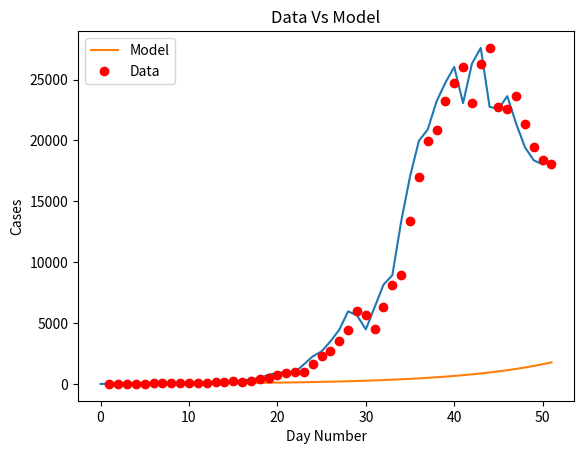
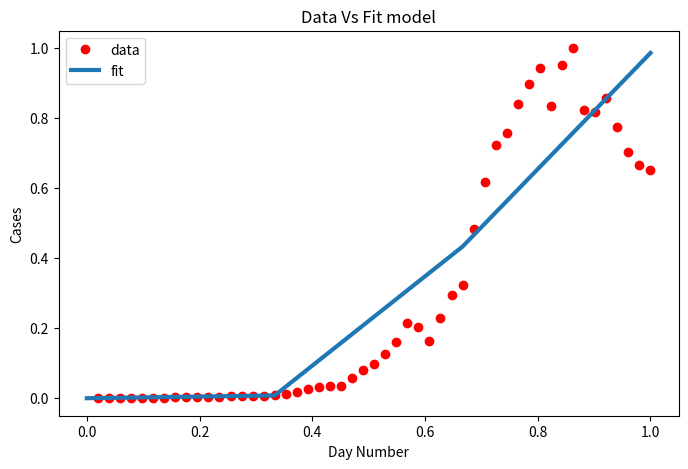

The matplotlib source for these figures, in order:
import matplotlib
import matplotlib.pyplot as plt
import numpy as np
from scipy.optimize import curve_fit
import math

# Definition of the logistic function
def sigmoid(x, Beta_1, Beta_2):
     y = 1 / (1 + np.exp(-Beta_1*(x-Beta_2)))
     return y

def main():
  new_cases_sh = [2, 8, 16, 19, 28, 48, 55, 65, 80, 75, 83, 65, 169, 139, 202, 157, 260, 374, 503, 758, 896, 981, 983, 1609, 2264, 2676, 3500, (96 - 21 + 4381), (326 - 18 + 5656), (5298 + 355 - 16), (358 + 4144 -20), (260 + 6051 - 2), (7788 + 438 - 73), (8581 + 425 - 71), (13086 + 268 - 4), (16766 + 311 - 40), (19660 + 322 -15), (20398 + 824 - 323), (22609 + 1015 - 420), (23937 + 1006 - 191), (25173 + 914 - 47), (22348 + 994 - 273), (25141 + 1189 - 23), (25146 + 2573 - 114), (19872 + 3200 - 307), (19923 + 3590 - 922), (21582 + 3238 - 1177), (19831 + 2417 - 853 ), 19442, (2494 + 16407 - 533), (2634 + 15861 - 459)]

  plt.plot(new_cases_sh)
  plt.savefig('covid_20220420.png')
  plt.show()

  for i in range(len(new_cases_sh) - 1):
    growth_factor = float(new_cases_sh[i + 1]) / float(new_cases_sh[i])
    th = ""
    if( i + 1 == 1):
      th = "st"
    elif( i + 1 == 2):
      th = "nd"
    else:
      th = "th"
    print(i + 1, th + " growth factor: ", growth_factor)

  x_data, y_data = np.array(list(range(1, len(new_cases_sh) + 1))), np.array(new_cases_sh)

  # Choosing initial arbitrary beta parameters
  beta_1 = 0.09
  beta_2 = 305

  # application of the logistic function using beta
  Y_pred = sigmoid(x_data, beta_1, beta_2)

  # point prediction
  plt.plot(x_data, Y_pred * 15000000000000., label = "Model")
  plt.plot(x_data, y_data, 'ro', label = "Data")
  plt.title('Data Vs Model')
  plt.legend(loc ='best')
  plt.ylabel('Cases')
  plt.xlabel('Day Number')
  plt.savefig('prediction_20220420.png')
  plt.show()

  xdata = x_data / max(x_data)
  ydata = y_data / max(y_data)

  popt, pcov = curve_fit(sigmoid, xdata, ydata, maxfev=5000)
  # print the final params
  print("beta_1 = % f, beta_2 = % f" % (popt[0], popt[1]))

  x = np.linspace(0, 40, 4)
  x = x / max(x)

  plt.figure(figsize = (8, 5))

  y = sigmoid(x, *popt)

  plt.plot(xdata, ydata, 'ro', label ='data')
  plt.plot(x, y, linewidth = 3.0, label ='fit')
  plt.title("Data Vs Fit model")
  plt.legend(loc ='best')
  plt.ylabel('Cases')
  plt.xlabel('Day Number')
  plt.savefig('new_beta_prediction_20220420.png')
  plt.show()

if __name__ == '__main__':
  main()
